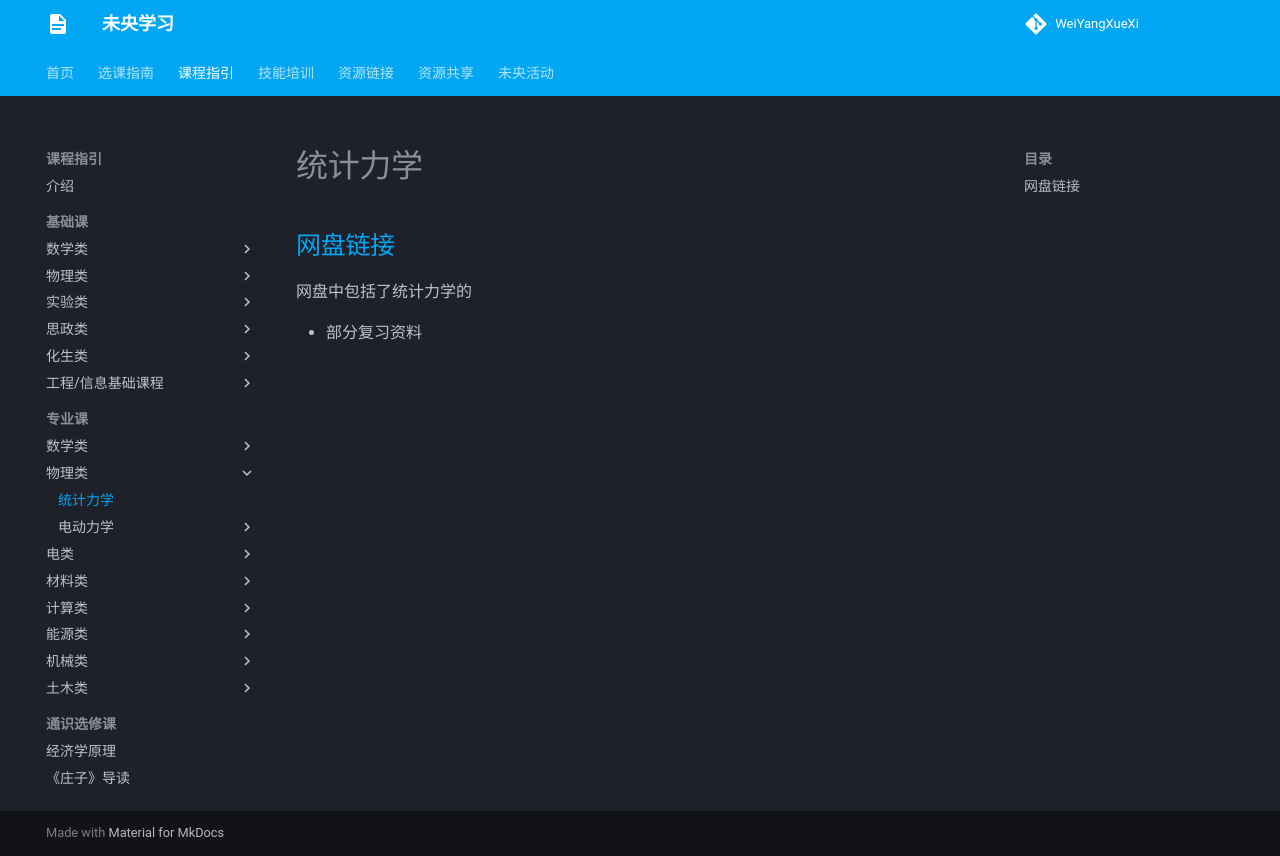

repository: WeiYangXueXi/WeiYangXueXi.github.io · page: courses/professional/physics/statistical_mechanics/index.html · generator: mkdocs

# 统计力学

## [网盘链接](https://cloud.tsinghua.edu.cn/d/cc494ee97f884a3b9ffb)

网盘中包括了统计力学的

- 部分复习资料
